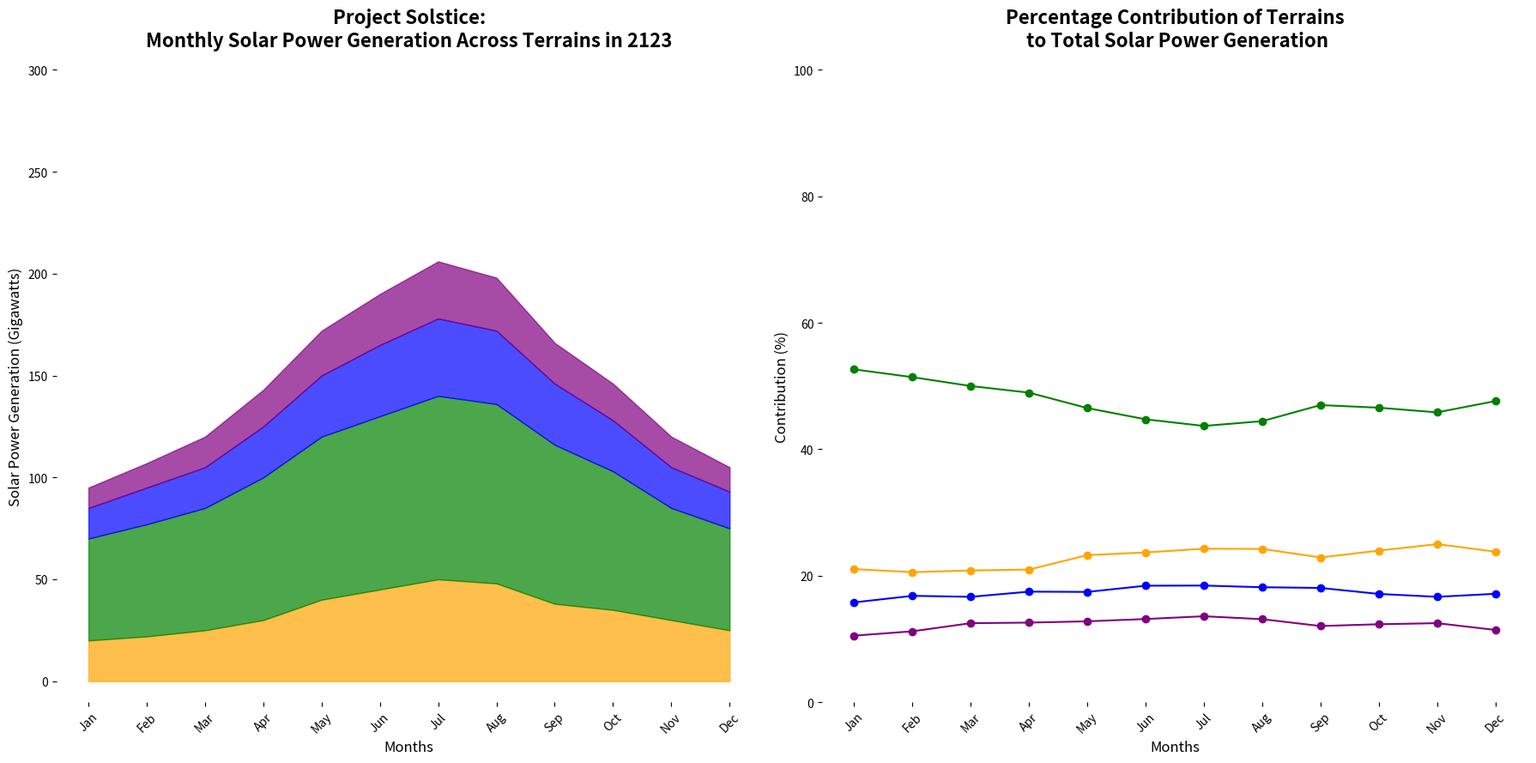

Generate this figure with matplotlib:
import matplotlib.pyplot as plt
import numpy as np

months = np.array(["Jan", "Feb", "Mar", "Apr", "May", "Jun", "Jul", "Aug", "Sep", "Oct", "Nov", "Dec"])
desert_generation = np.array([20, 22, 25, 30, 40, 45, 50, 48, 38, 35, 30, 25])
mountains_generation = np.array([50, 55, 60, 70, 80, 85, 90, 88, 78, 68, 55, 50])
urban_generation = np.array([15, 18, 20, 25, 30, 35, 38, 36, 30, 25, 20, 18])
ocean_generation = np.array([10, 12, 15, 18, 22, 25, 28, 26, 20, 18, 15, 12])

total_generation = desert_generation + mountains_generation + urban_generation + ocean_generation
desert_percentage = (desert_generation / total_generation) * 100
mountains_percentage = (mountains_generation / total_generation) * 100
urban_percentage = (urban_generation / total_generation) * 100
ocean_percentage = (ocean_generation / total_generation) * 100

fig, axs = plt.subplots(1, 2, figsize=(18, 9))

axs[0].fill_between(months, 0, desert_generation, color='orange', alpha=0.7)
axs[0].fill_between(months, desert_generation, desert_generation + mountains_generation, color='green', alpha=0.7)
axs[0].fill_between(months, desert_generation + mountains_generation, desert_generation + mountains_generation + urban_generation, color='blue', alpha=0.7)
axs[0].fill_between(months, desert_generation + mountains_generation + urban_generation, total_generation, color='purple', alpha=0.7)
axs[0].set_title("Project Solstice:\nMonthly Solar Power Generation Across Terrains in 2123", fontsize=16, weight='bold', pad=20)
axs[0].set_xlabel("Months", fontsize=12)
axs[0].set_ylabel("Solar Power Generation (Gigawatts)", fontsize=12)
axs[0].set_xticks(months)
axs[0].tick_params(axis='x', rotation=45)
axs[0].set_yticks(np.arange(0, 301, 50))
axs[0].spines['top'].set_visible(False)
axs[0].spines['right'].set_visible(False)
axs[0].spines['left'].set_visible(False)
axs[0].spines['bottom'].set_visible(False)

axs[1].plot(months, desert_percentage, marker='o', linestyle='-', color='orange')
axs[1].plot(months, mountains_percentage, marker='o', linestyle='-', color='green')
axs[1].plot(months, urban_percentage, marker='o', linestyle='-', color='blue')
axs[1].plot(months, ocean_percentage, marker='o', linestyle='-', color='purple')
axs[1].set_title("Percentage Contribution of Terrains\n to Total Solar Power Generation", fontsize=16, weight='bold', pad=20)
axs[1].set_xlabel("Months", fontsize=12)
axs[1].set_ylabel("Contribution (%)", fontsize=12)
axs[1].set_xticks(months)
axs[1].tick_params(axis='x', rotation=45)
axs[1].set_yticks(np.arange(0, 101, 20))
axs[1].spines['top'].set_visible(False)
axs[1].spines['right'].set_visible(False)
axs[1].spines['left'].set_visible(False)
axs[1].spines['bottom'].set_visible(False)

plt.tight_layout()
plt.show()
